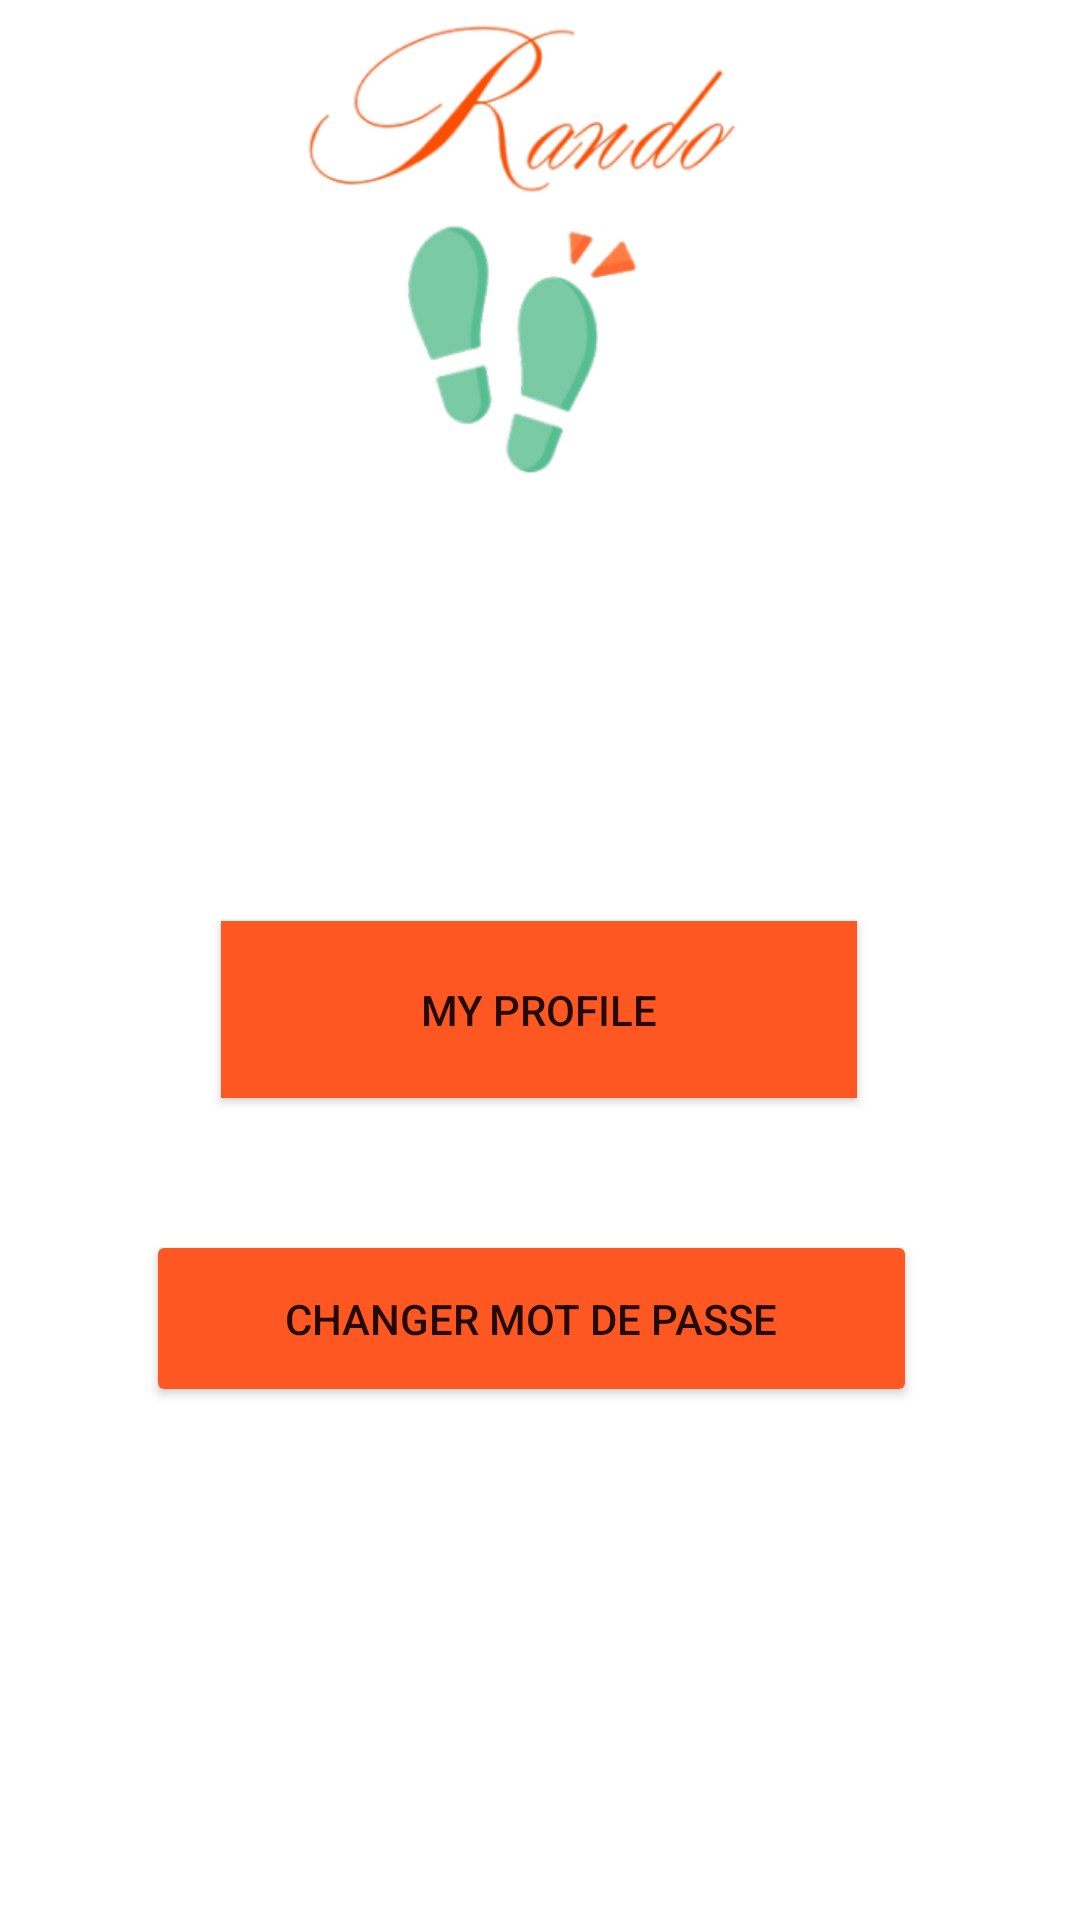

Produce the Android XML layout that renders to this screen, including the resource entries it uses.
<!-- AndroidManifest.xml: application theme Theme.Rando -->
<!-- res/layout/fragment__profile.xml -->
<?xml version="1.0" encoding="utf-8"?>
<androidx.constraintlayout.widget.ConstraintLayout xmlns:android="http://schemas.android.com/apk/res/android"
    xmlns:app="http://schemas.android.com/apk/res-auto"
    xmlns:tools="http://schemas.android.com/tools"
    android:layout_width="match_parent"
    android:layout_height="match_parent"
    tools:context=".Fragments.Fragment_Profile">

    <ImageView
        android:id="@+id/imageView4"
        android:layout_width="411dp"
        android:layout_height="167dp"
        android:layout_marginEnd="2dp"
        android:src="@drawable/logonew"
        app:layout_constraintEnd_toEndOf="parent"
        app:layout_constraintStart_toStartOf="parent"
        app:layout_constraintTop_toTopOf="parent" />


    <Button
        android:id="@+id/btn_myProfile"
        android:layout_width="212dp"
        android:layout_height="59dp"
        android:layout_marginTop="140dp"
        android:background="@color/white"
        android:text="My Profile"
        app:backgroundTint="#FF5722"
        app:layout_constraintEnd_toEndOf="parent"
        app:layout_constraintHorizontal_bias="0.497"
        app:layout_constraintStart_toStartOf="parent"
        app:layout_constraintTop_toBottomOf="@+id/imageView4" />

    <Button
        android:id="@+id/button3"
        android:layout_width="257dp"
        android:layout_height="59dp"
        android:layout_marginStart="100dp"
        android:layout_marginTop="44dp"
        android:layout_marginEnd="95dp"
        android:text="Changer Mot De Passe"
        app:backgroundTint="#FF5722"
        app:layout_constraintEnd_toEndOf="parent"
        app:layout_constraintHorizontal_bias="0.56"
        app:layout_constraintStart_toStartOf="parent"
        app:layout_constraintTop_toBottomOf="@+id/btn_myProfile" />

</androidx.constraintlayout.widget.ConstraintLayout>
<!-- resources referenced by this layout -->
<resources>
  <!-- drawable logonew: png bitmap (drawable, 29832 bytes) -->
  <style name="Theme.Rando" parent="Theme.MaterialComponents.DayNight.DarkActionBar">
          
          <item name="colorPrimary">@color/purple_500</item>
          <item name="colorPrimaryVariant">@color/purple_700</item>
          <item name="colorOnPrimary">@color/white</item>
          
          <item name="colorSecondary">@color/teal_200</item>
          <item name="colorSecondaryVariant">@color/teal_700</item>
          <item name="colorOnSecondary">@color/black</item>
          
          <item name="android:statusBarColor" tools:targetApi="l">?attr/colorPrimaryVariant</item>
          
      </style>
  <!-- not gathered from this repository: default colours our renderer supplied (Android Studio template values) -->
  <color name="purple_500">#FF6200EE</color>
  <color name="purple_700">#FF3700B3</color>
  <color name="teal_200">#FF03DAC5</color>
  <color name="teal_700">#FF018786</color>
  <color name="black">#FF000000</color>
  <color name="white">#FFFFFFFF</color>
</resources>
